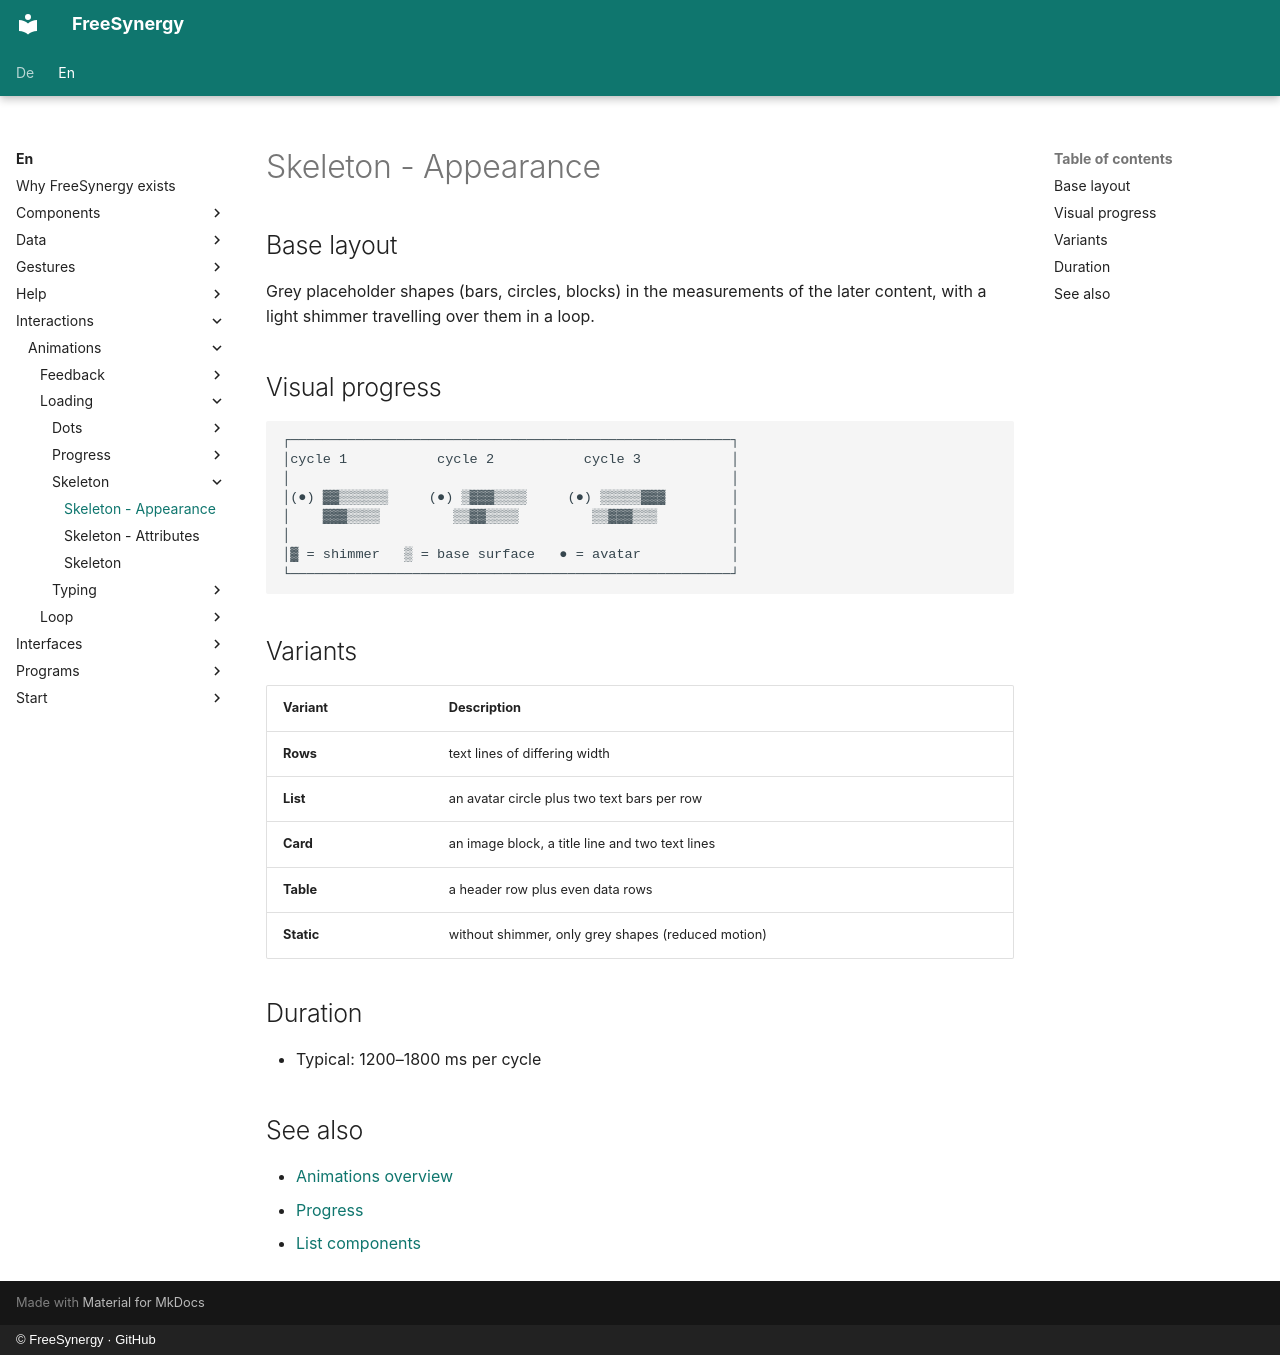

repository: FreeSynergy/fs-documentation · page: en/interactions/animations/loading/skeleton/appearance/index.html · generator: mkdocs · copyright: © FreeSynergy · GitHub

# Skeleton - Appearance

## Base layout

Grey placeholder shapes (bars, circles, blocks) in the measurements of the later
content, with a light shimmer travelling over them in a loop.

## Visual progress

```
┌──────────────────────────────────────────────────────┐
│cycle 1           cycle 2           cycle 3           │
│                                                      │
│(●) ▓▓▒▒▒▒▒▒     (●) ▒▓▓▓▒▒▒▒     (●) ▒▒▒▒▒▓▓▓        │
│    ▓▓▓▒▒▒▒         ▒▒▓▓▒▒▒▒         ▒▒▓▓▓▒▒▒         │
│                                                      │
│▓ = shimmer   ▒ = base surface   ● = avatar           │
└──────────────────────────────────────────────────────┘
```

## Variants

| Variant | Description |
|---------|-------------|
| **Rows** | text lines of differing width |
| **List** | an avatar circle plus two text bars per row |
| **Card** | an image block, a title line and two text lines |
| **Table** | a header row plus even data rows |
| **Static** | without shimmer, only grey shapes (reduced motion) |

## Duration

- Typical: 1200–1800 ms per cycle

## See also

- [Animations overview](../../index.md)
- [Progress](../progress/description.md)
- [List components](../../../../components/widgets/data/index.md)
